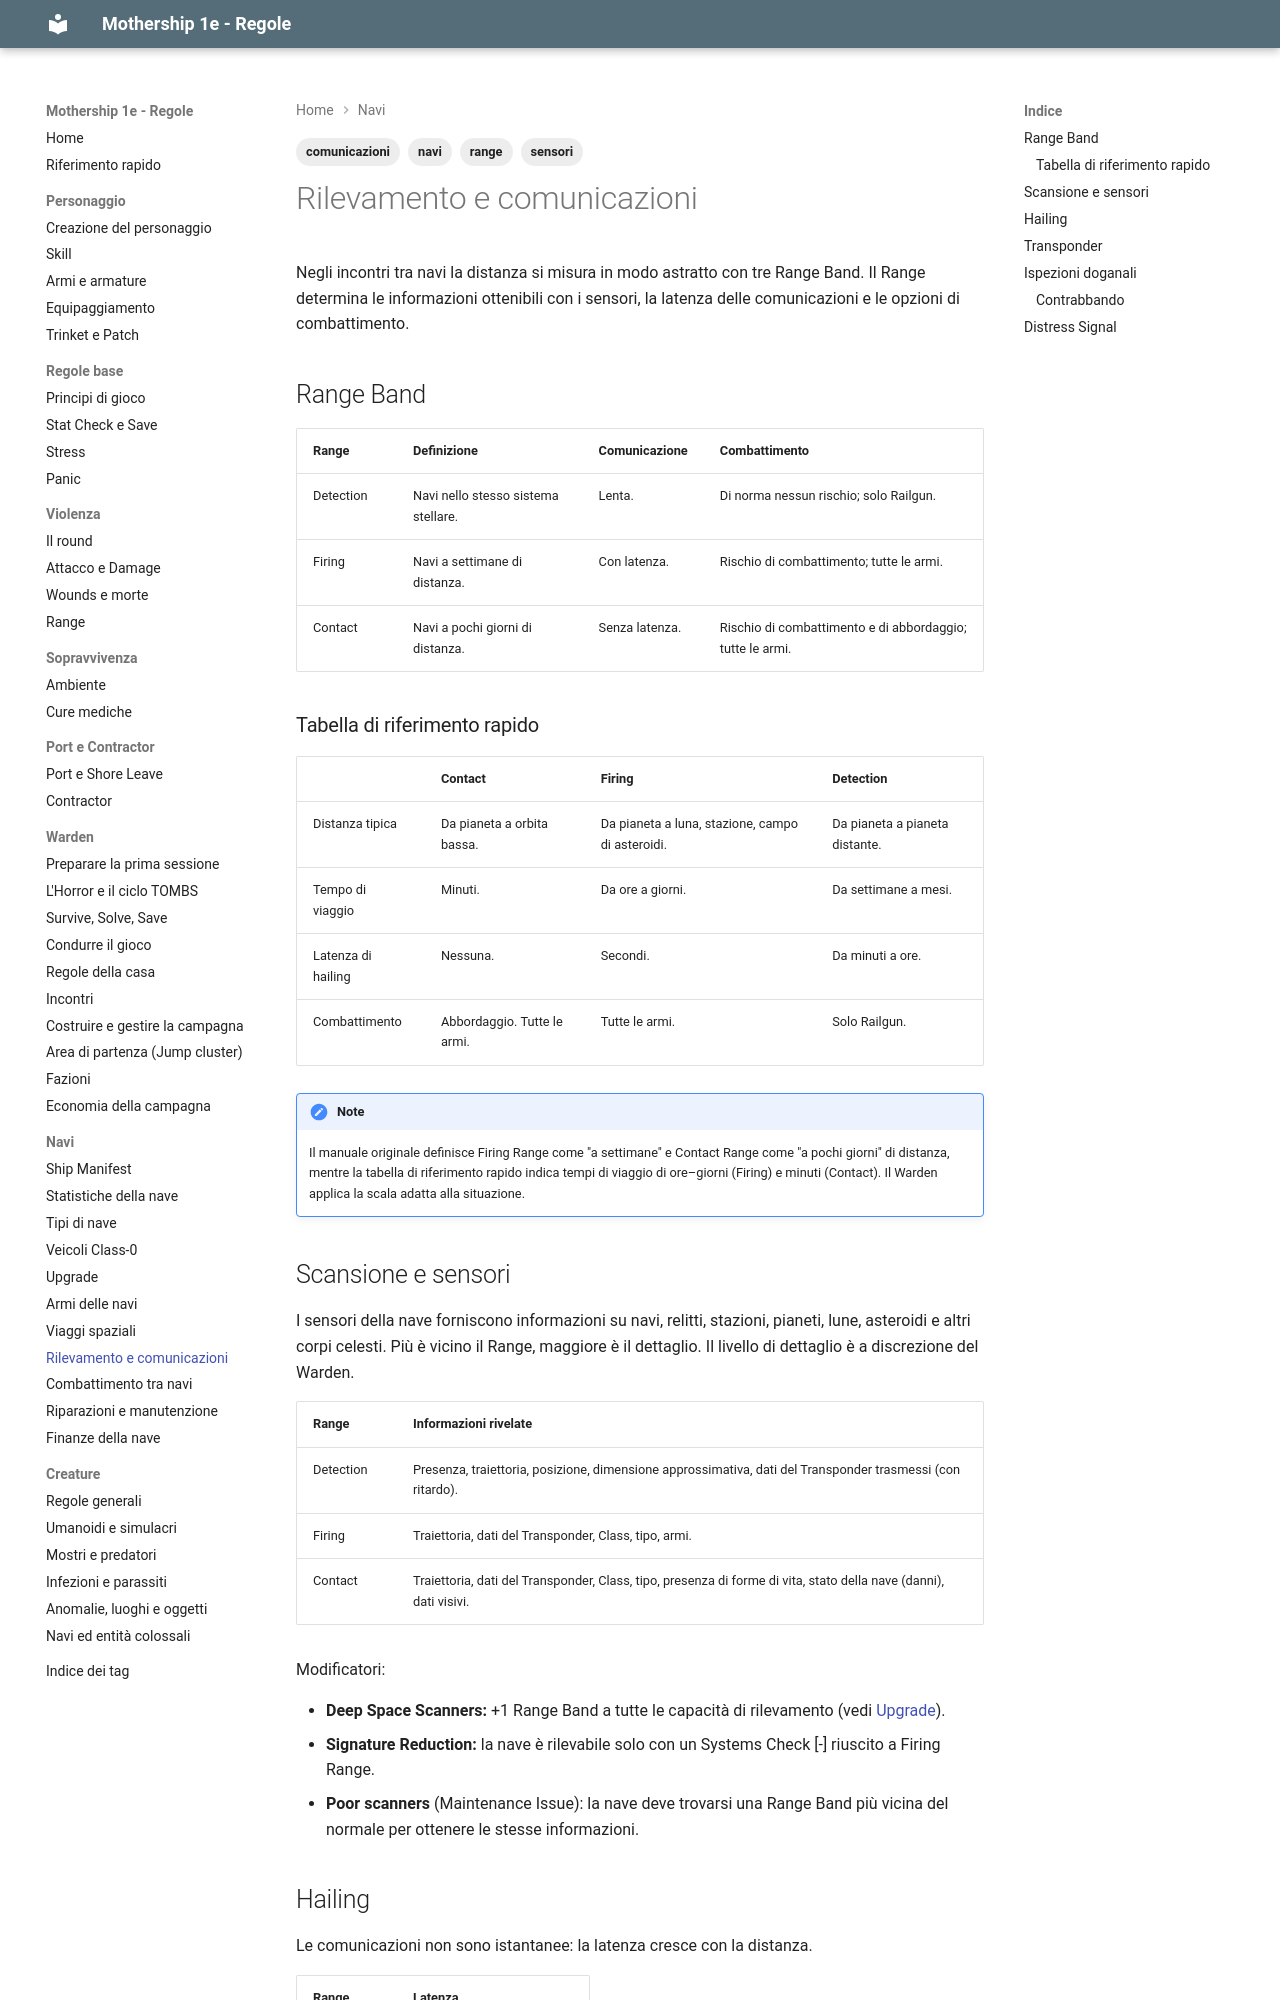

repository: canadese87/MS · page: 07_navi/rilevamento_comunicazioni/index.html · generator: mkdocs

---
tags:
  - navi
  - range
  - sensori
  - comunicazioni
---

# Rilevamento e comunicazioni

Negli incontri tra navi la distanza si misura in modo astratto con tre Range Band. Il Range determina le informazioni ottenibili con i sensori, la latenza delle comunicazioni e le opzioni di combattimento.

## Range Band

| Range | Definizione | Comunicazione | Combattimento |
|---|---|---|---|
| Detection | Navi nello stesso sistema stellare. | Lenta. | Di norma nessun rischio; solo Railgun. |
| Firing | Navi a settimane di distanza. | Con latenza. | Rischio di combattimento; tutte le armi. |
| Contact | Navi a pochi giorni di distanza. | Senza latenza. | Rischio di combattimento e di abbordaggio; tutte le armi. |

### Tabella di riferimento rapido

| | Contact | Firing | Detection |
|---|---|---|---|
| Distanza tipica | Da pianeta a orbita bassa. | Da pianeta a luna, stazione, campo di asteroidi. | Da pianeta a pianeta distante. |
| Tempo di viaggio | Minuti. | Da ore a giorni. | Da settimane a mesi. |
| Latenza di hailing | Nessuna. | Secondi. | Da minuti a ore. |
| Combattimento | Abbordaggio. Tutte le armi. | Tutte le armi. | Solo Railgun. |

!!! note
    Il manuale originale definisce Firing Range come "a settimane" e Contact Range come "a pochi giorni" di distanza, mentre la tabella di riferimento rapido indica tempi di viaggio di ore–giorni (Firing) e minuti (Contact). Il Warden applica la scala adatta alla situazione.

## Scansione e sensori

I sensori della nave forniscono informazioni su navi, relitti, stazioni, pianeti, lune, asteroidi e altri corpi celesti. Più è vicino il Range, maggiore è il dettaglio. Il livello di dettaglio è a discrezione del Warden.

| Range | Informazioni rivelate |
|---|---|
| Detection | Presenza, traiettoria, posizione, dimensione approssimativa, dati del Transponder trasmessi (con ritardo). |
| Firing | Traiettoria, dati del Transponder, Class, tipo, armi. |
| Contact | Traiettoria, dati del Transponder, Class, tipo, presenza di forme di vita, stato della nave (danni), dati visivi. |

Modificatori:

- **Deep Space Scanners:** +1 Range Band a tutte le capacità di rilevamento (vedi [Upgrade](potenziamenti.md)).
- **Signature Reduction:** la nave è rilevabile solo con un Systems Check [-] riuscito a Firing Range.
- **Poor scanners** (Maintenance Issue): la nave deve trovarsi una Range Band più vicina del normale per ottenere le stesse informazioni.
